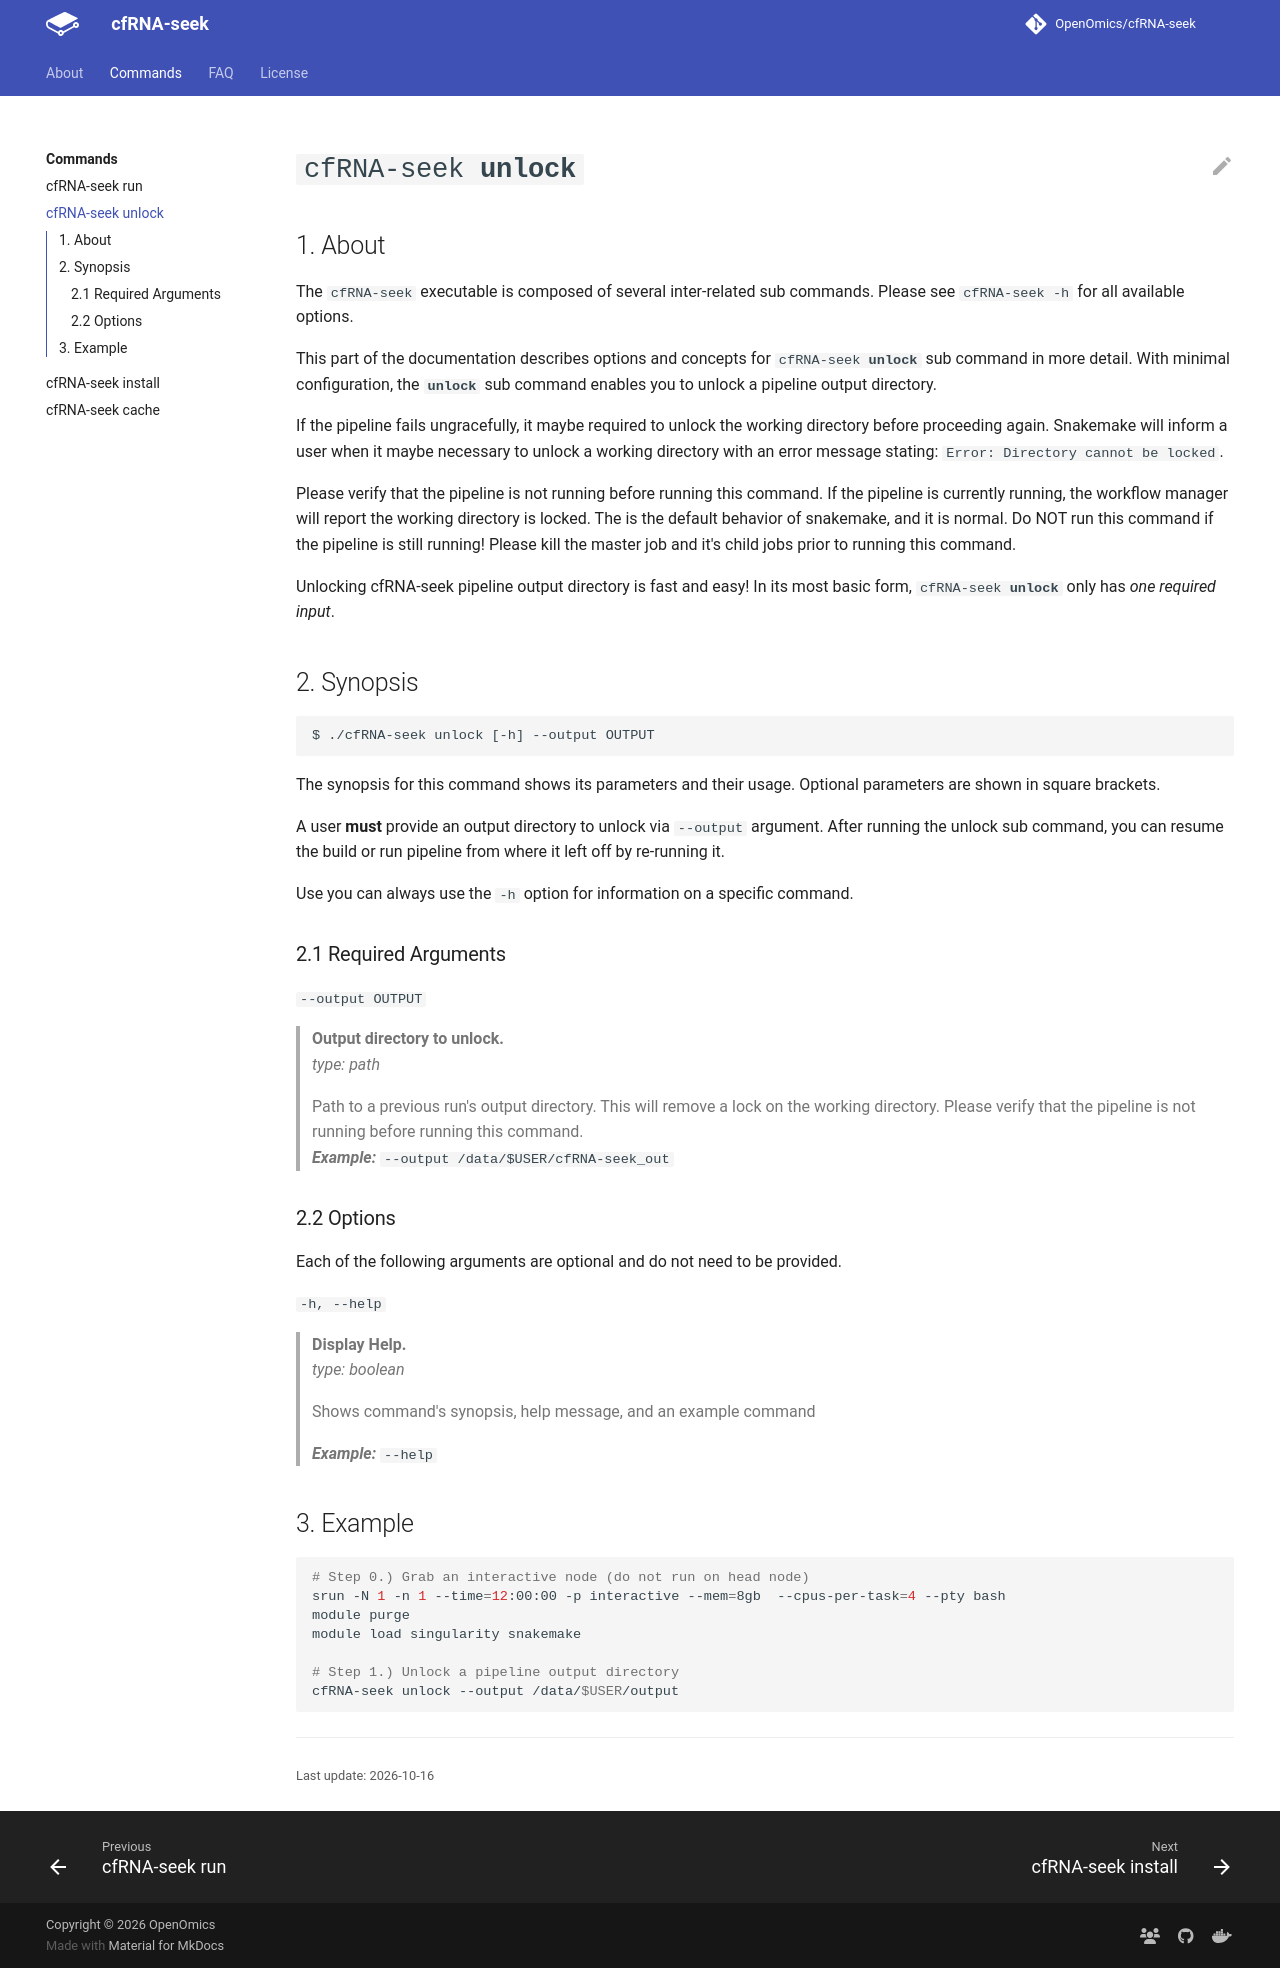

repository: OpenOmics/cfRNA-seek · page: usage/unlock/index.html · generator: mkdocs

# <code>cfRNA-seek <b>unlock</b></code>

## 1. About 
The `cfRNA-seek` executable is composed of several inter-related sub commands. Please see `cfRNA-seek -h` for all available options.

This part of the documentation describes options and concepts for <code>cfRNA-seek <b>unlock</b></code> sub command in more detail. With minimal configuration, the **`unlock`** sub command enables you to unlock a pipeline output directory. 

If the pipeline fails ungracefully, it maybe required to unlock the working directory before proceeding again. Snakemake will inform a user when it maybe necessary to unlock a working directory with an error message stating: `Error: Directory cannot be locked`. 

Please verify that the pipeline is not running before running this command. If the pipeline is currently running, the workflow manager will report the working directory is locked. The is the default behavior of snakemake, and it is normal. Do NOT run this command if the pipeline is still running! Please kill the master job and it's child jobs prior to running this command.

Unlocking cfRNA-seek pipeline output directory is fast and easy! In its most basic form, <code>cfRNA-seek <b>unlock</b></code> only has *one required input*.

## 2. Synopsis
```text
$ ./cfRNA-seek unlock [-h] --output OUTPUT
```

The synopsis for this command shows its parameters and their usage. Optional parameters are shown in square brackets.

A user **must** provide an output directory to unlock via `--output` argument. After running the unlock sub command, you can resume the build or run pipeline from where it left off by re-running it. 

Use you can always use the `-h` option for information on a specific command. 

### 2.1 Required Arguments  

  `--output OUTPUT` 
> **Output directory to unlock.**  
> *type: path*
> 
> Path to a previous run's output directory. This will remove a lock on the working  directory. Please verify that the pipeline is not running before running this command.  
> ***Example:*** `--output /data/$USER/cfRNA-seek_out`

### 2.2 Options

Each of the following arguments are optional and do not need to be provided. 

  `-h, --help`            
> **Display Help.**  
> *type: boolean*
> 
> Shows command's synopsis, help message, and an example command
> 
> ***Example:*** `--help`


## 3. Example

```bash 
# Step 0.) Grab an interactive node (do not run on head node)
srun -N 1 -n 1 --time=12:00:00 -p interactive --mem=8gb  --cpus-per-task=4 --pty bash
module purge
module load singularity snakemake

# Step 1.) Unlock a pipeline output directory
cfRNA-seek unlock --output /data/$USER/output
```
